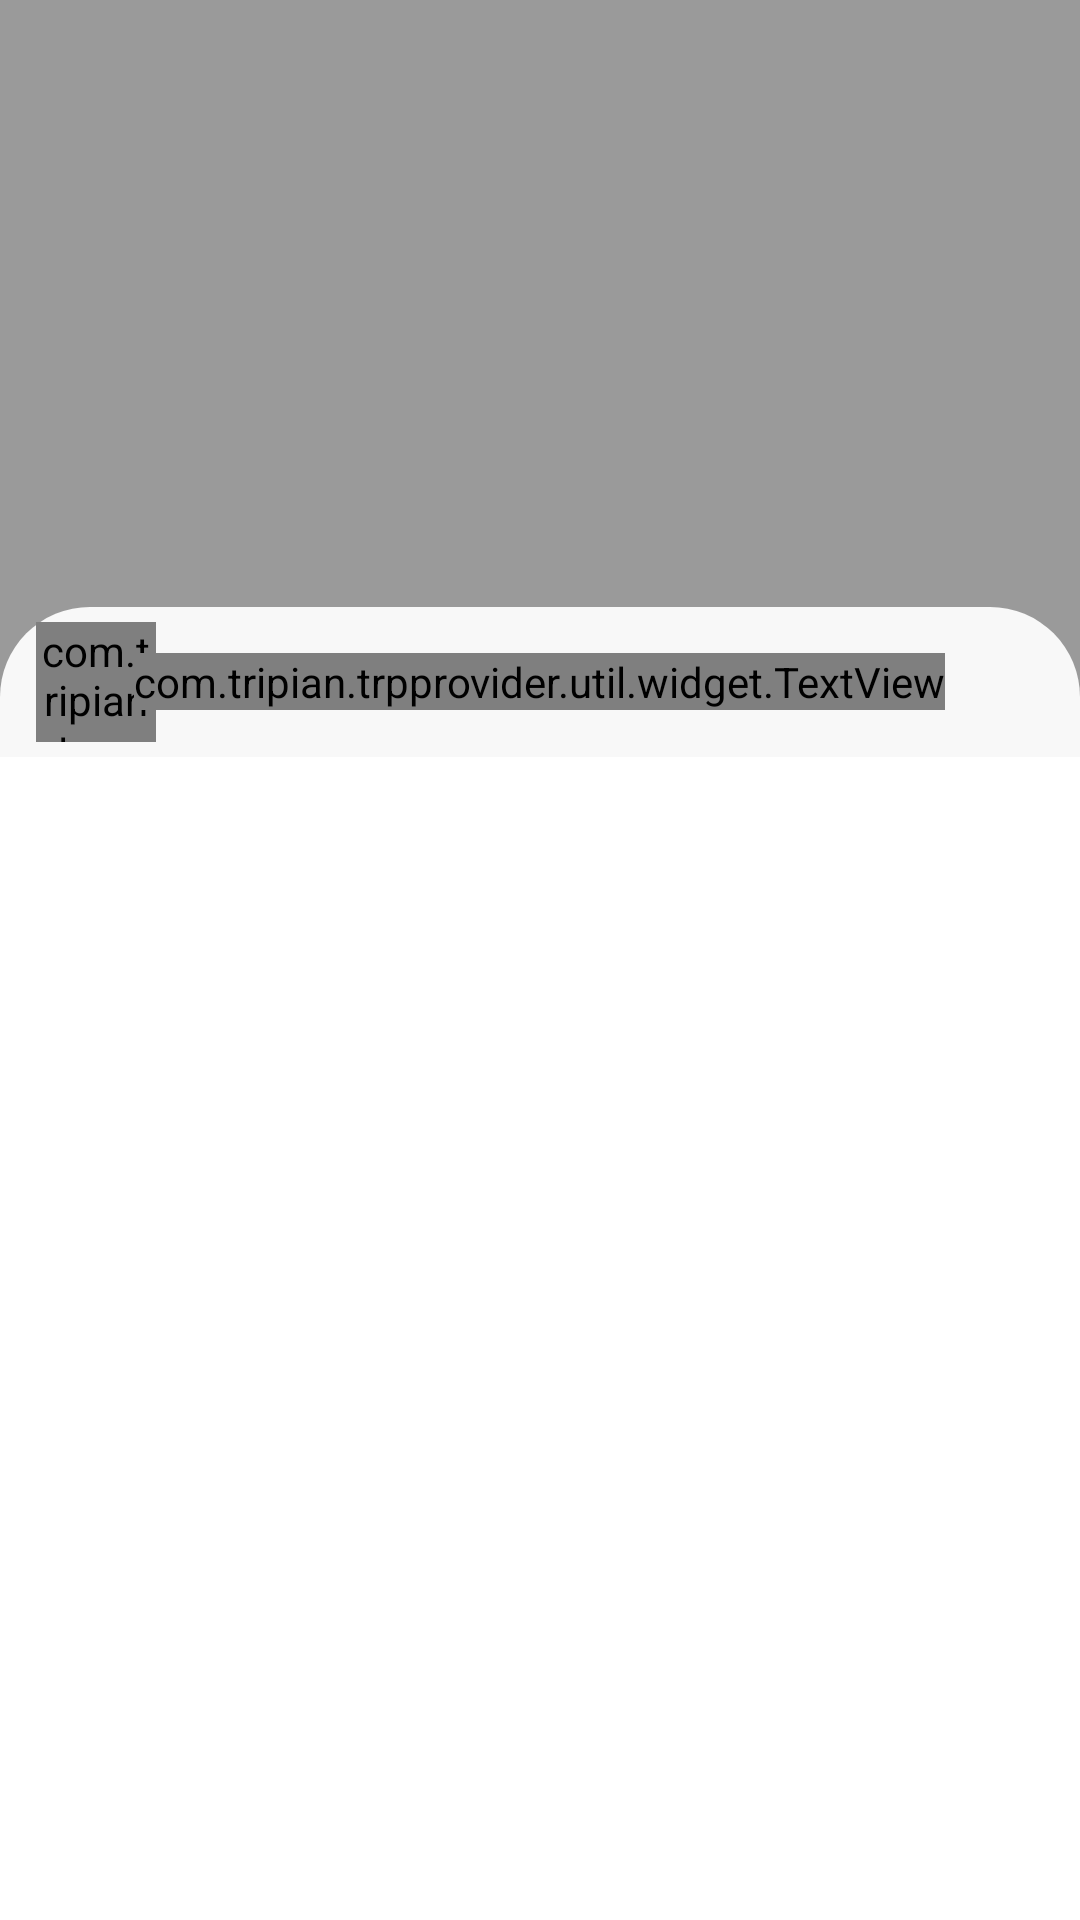

The Android layout XML behind this screen, and the referenced resources:
<!-- AndroidManifest.xml: fallback theme Theme.MaterialComponents.DayNight.NoActionBar -->
<!-- res/layout/ac_provider.xml -->
<?xml version="1.0" encoding="utf-8"?>
<androidx.coordinatorlayout.widget.CoordinatorLayout xmlns:android="http://schemas.android.com/apk/res/android"
    xmlns:app="http://schemas.android.com/apk/res-auto"
    android:layout_width="match_parent"
    android:layout_height="match_parent">

    <View
        android:id="@+id/viBackground"
        android:layout_width="match_parent"
        android:layout_height="match_parent"
        android:background="@color/black_transparent" />

    <androidx.constraintlayout.widget.ConstraintLayout
        android:id="@+id/llBottom"
        android:layout_width="match_parent"
        android:layout_height="wrap_content"
        app:behavior_hideable="false"
        app:behavior_skipCollapsed="true"
        app:layout_behavior="com.google.android.material.bottomsheet.BottomSheetBehavior">

        <View
            android:layout_width="match_parent"
            android:layout_height="550dp"
            android:background="@color/white"
            app:layout_constraintBottom_toBottomOf="parent"
            app:layout_constraintLeft_toLeftOf="parent"
            app:layout_constraintRight_toRightOf="parent"
            app:layout_constraintTop_toBottomOf="@+id/llTop" />

        <FrameLayout
            android:id="@+id/container"
            android:layout_width="match_parent"
            android:layout_height="550dp"
            app:layout_constraintBottom_toBottomOf="parent"
            app:layout_constraintLeft_toLeftOf="parent"
            app:layout_constraintRight_toRightOf="parent"
            app:layout_constraintTop_toBottomOf="@+id/llTop" />

        <RelativeLayout
            android:id="@+id/llTop"
            android:layout_width="match_parent"
            android:layout_height="50dp"
            android:paddingStart="12dp"
            android:background="@drawable/shape_bottom_sheet_bg"
            android:orientation="vertical"
            app:layout_constraintLeft_toLeftOf="parent"
            app:layout_constraintRight_toRightOf="parent"
            app:layout_constraintTop_toTopOf="parent">

            <com.tripian.trpprovider.util.widget.ImageView
                android:id="@+id/imNavigation"
                android:layout_width="40dp"
                android:layout_height="40dp"
                android:layout_centerVertical="true"/>

            <com.tripian.trpprovider.util.widget.TextView
                android:id="@+id/tvTitle"
                android:layout_width="wrap_content"
                android:layout_height="wrap_content"
                android:layout_centerInParent="true"
                android:textSize="16sp"
                android:text="HELLO"
                android:textStyle="bold"
                android:textColor="@color/black_soft"/>
        </RelativeLayout>
    </androidx.constraintlayout.widget.ConstraintLayout>
</androidx.coordinatorlayout.widget.CoordinatorLayout>
<!-- resources referenced by this layout -->
<resources>
  <color name="black_soft">#222222</color>
  <color name="black_transparent">#65000000</color>
  <color name="white">#FFFFFF</color>
  <!-- drawable shape_bottom_sheet_bg (drawable) -->
  <shape xmlns:android="http://schemas.android.com/apk/res/android"
      android:shape="rectangle">
  
      <corners
          android:bottomLeftRadius="0dp"
          android:bottomRightRadius="0dp"
          android:topLeftRadius="30dp"
          android:topRightRadius="30dp" />
  
      <solid android:color="#f8f8f8" />
  </shape>
</resources>
